42-way image classification set "dataset" from GitHub (alvarobartt/serving-tensorflow-models); label vocabulary: Abraham Grampa Simpson, Agnes Skinner, Apu Nahasapeemapetilon, Barney Gumble, Bart Simpson, Carl Carlson, Charles Montgomery Burns, Chief Wiggum, Cletus Spuckler, Comic Book Guy, Disco Stu, Edna Krabappel, Fat Tony, Gil, Groundskeeper Willie, Homer Simpson, Kent Brockman, Krusty the Clown, Lenny Leonard, Lionel Hutz, Lisa Simpson, Maggie Simpson, Marge Simpson, Martin Prince, Mayor Quimby, Milhouse Van Houten, Miss Hoover, Moe Szyslak, Ned Flanders, Nelson Muntz, Otto Mann, Patty Bouvier, Principal Skinner, Professor John Frink, Rainier Wolfcastle, Ralph Wiggum, Selma Bouvier, Sideshow Bob, Sideshow Mel, Snake Jailbird, Troy McClure, Waylon Smithers.

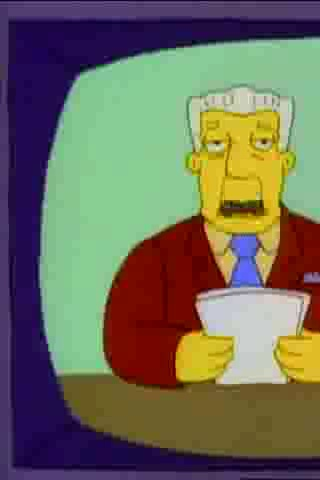
Label: Kent Brockman

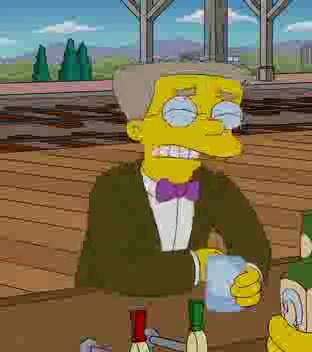
Label: Waylon Smithers

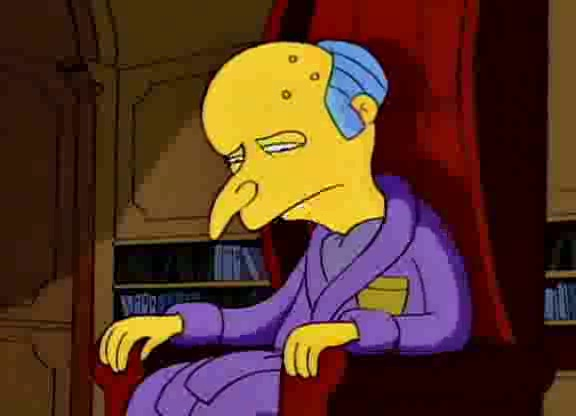
Label: Charles Montgomery Burns

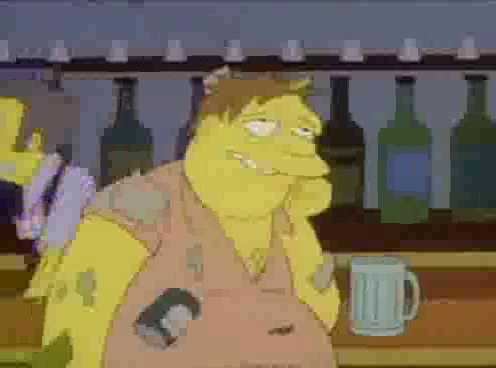
Label: Barney Gumble

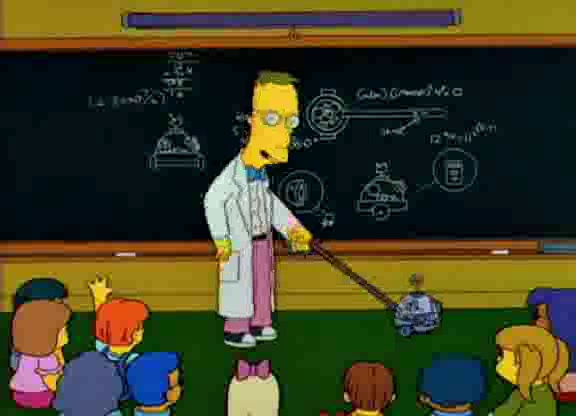
Label: Professor John Frink

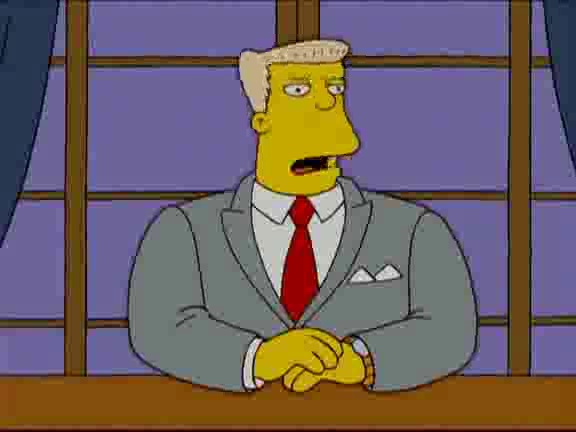
Label: Rainier Wolfcastle
